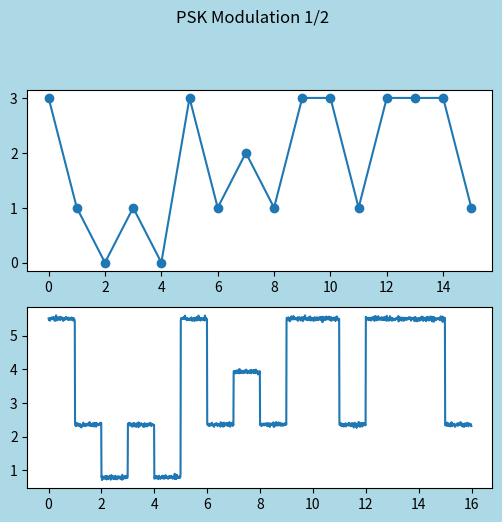
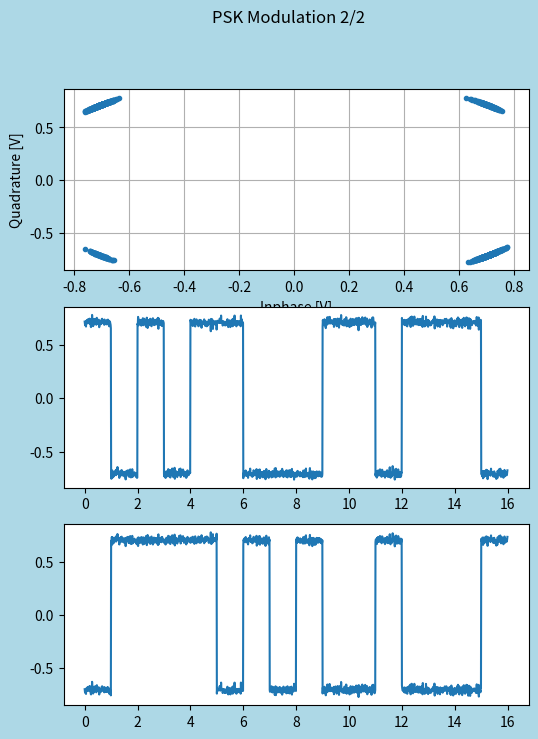
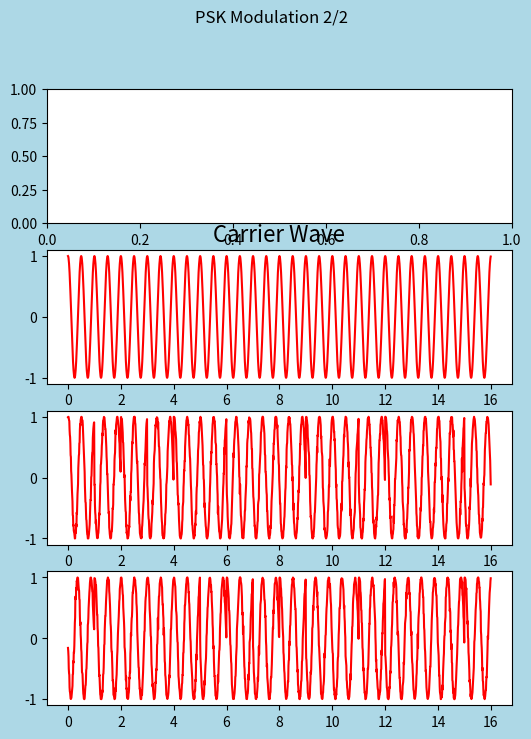

Recreate these plots in Python, in order.
import numpy as np
import matplotlib.pyplot as plt
import math

fig1 = plt.figure(figsize = (6,8), facecolor='lightblue')
fig1.suptitle('PSK Modulation 1/2', fontsize=12)

ax11 = fig1.add_subplot(3, 1, 1)
ax12 = fig1.add_subplot(3, 1, 2)
#ax13 = fig1.add_subplot(3, 1, 3)

fig2 = plt.figure(figsize = (6,8), facecolor='lightblue')
fig2.suptitle('PSK Modulation 2/2', fontsize=12)
ax21 = fig2.add_subplot(3, 1, 1)
ax22 = fig2.add_subplot(3, 1, 2)
ax23 = fig2.add_subplot(3, 1, 3)

fig3 = plt.figure(figsize = (6,8), facecolor='lightblue')
fig3.suptitle('PSK Modulation 2/2', fontsize=12)
ax31 = fig3.add_subplot(4, 1, 1)
ax32 = fig3.add_subplot(4, 1, 2)
ax33 = fig3.add_subplot(4, 1, 3)
ax34= fig3.add_subplot(4, 1, 4)


num_symbols = 2 ** 4

# Number
sampling_t = 0.01
sampling_f = 1/sampling_t

t = np.arange(0, num_symbols, sampling_t)

#multi level
#ml = 2 # for BPSK
ml = 4 # for QPSK
#ml = 8 # for 8PSK

# Generate Random signal sequence
a = np.random.randint(0, ml, num_symbols)
m = np.zeros(len(t))

noise_amplitude = 0.02

for i in range(len(t)):
    digital_noise = np.random.randn() * noise_amplitude
    m[i] = a[math.floor(t[i])] + digital_noise

#math.floor: 小数点以下を切り捨てる

#x_int = np.random.randint(0, 4, num_symbols) # 0 to 3
x_int = m

offset_degree = 360 / (ml * 2)

x_degrees = x_int*360/ml + offset_degree # 45, 135, 225, 315 degrees

x_radians = x_degrees*np.pi/180.0 # sin() and cos() takes in radians

#1
ax11.plot(a, marker="o")
ax12.plot(t,x_radians)



x_symbols = np.cos(x_radians) + 1j*np.sin(x_radians) # this produces Quadrature Phase Shift Keying(QPSK) complex symbols


#n = (np.random.randn(num_symbols) + 1j*np.random.randn(num_symbols))/np.sqrt(2) # Additive white Gaussian noise(AWGN) with unity power

#noise_power = 0.01

#phase_noise = np.random.randn(len(x_symbols)) * 0.1 # adjust multiplier for "strength" of phase noise

#r = x_symbols * np.exp(1j*phase_noise) + n * np.sqrt(noise_power)

#1



ax21.plot(np.real(x_symbols), np.imag(x_symbols), '.')
ax21.grid(True)

ax21.set_xlabel('Inphase [V]')
ax21.set_ylabel('Quadrature [V]')

ax22.plot(t, np.real(x_symbols))
ax23.plot(t, np.imag(x_symbols))


I_signal = np.cos(x_radians)
Q_signal = np.sin(x_radians)

# Generate Carrier wave
fc = 2**1 # carrier frequency
carrier1 = np.cos(np.dot(2 * np.pi * fc, t))
carrier2 = np.cos(np.dot(2 * np.pi * fc, t))

ax32.set_title('Carrier Wave', fontsize=16) #, fontproperties=zhfont1
ax32.plot(t, carrier1, 'r')


#analog_noise = np.random.randn(len(coherent_carrier)) * 0.0

I_signal_modulated = np.cos(np.dot(2 * np.pi * fc, t) + np.pi * (I_signal - 1) + np.pi / 4) # + analog_noise

Q_signal_modulated = np.cos(np.dot(2 * np.pi * fc, t) + np.pi * (Q_signal - 1) + np.pi / 4) # + analog_noise

ax33.plot(t, I_signal_modulated, 'r')
ax34.plot(t, Q_signal_modulated, 'r')

plt.show()